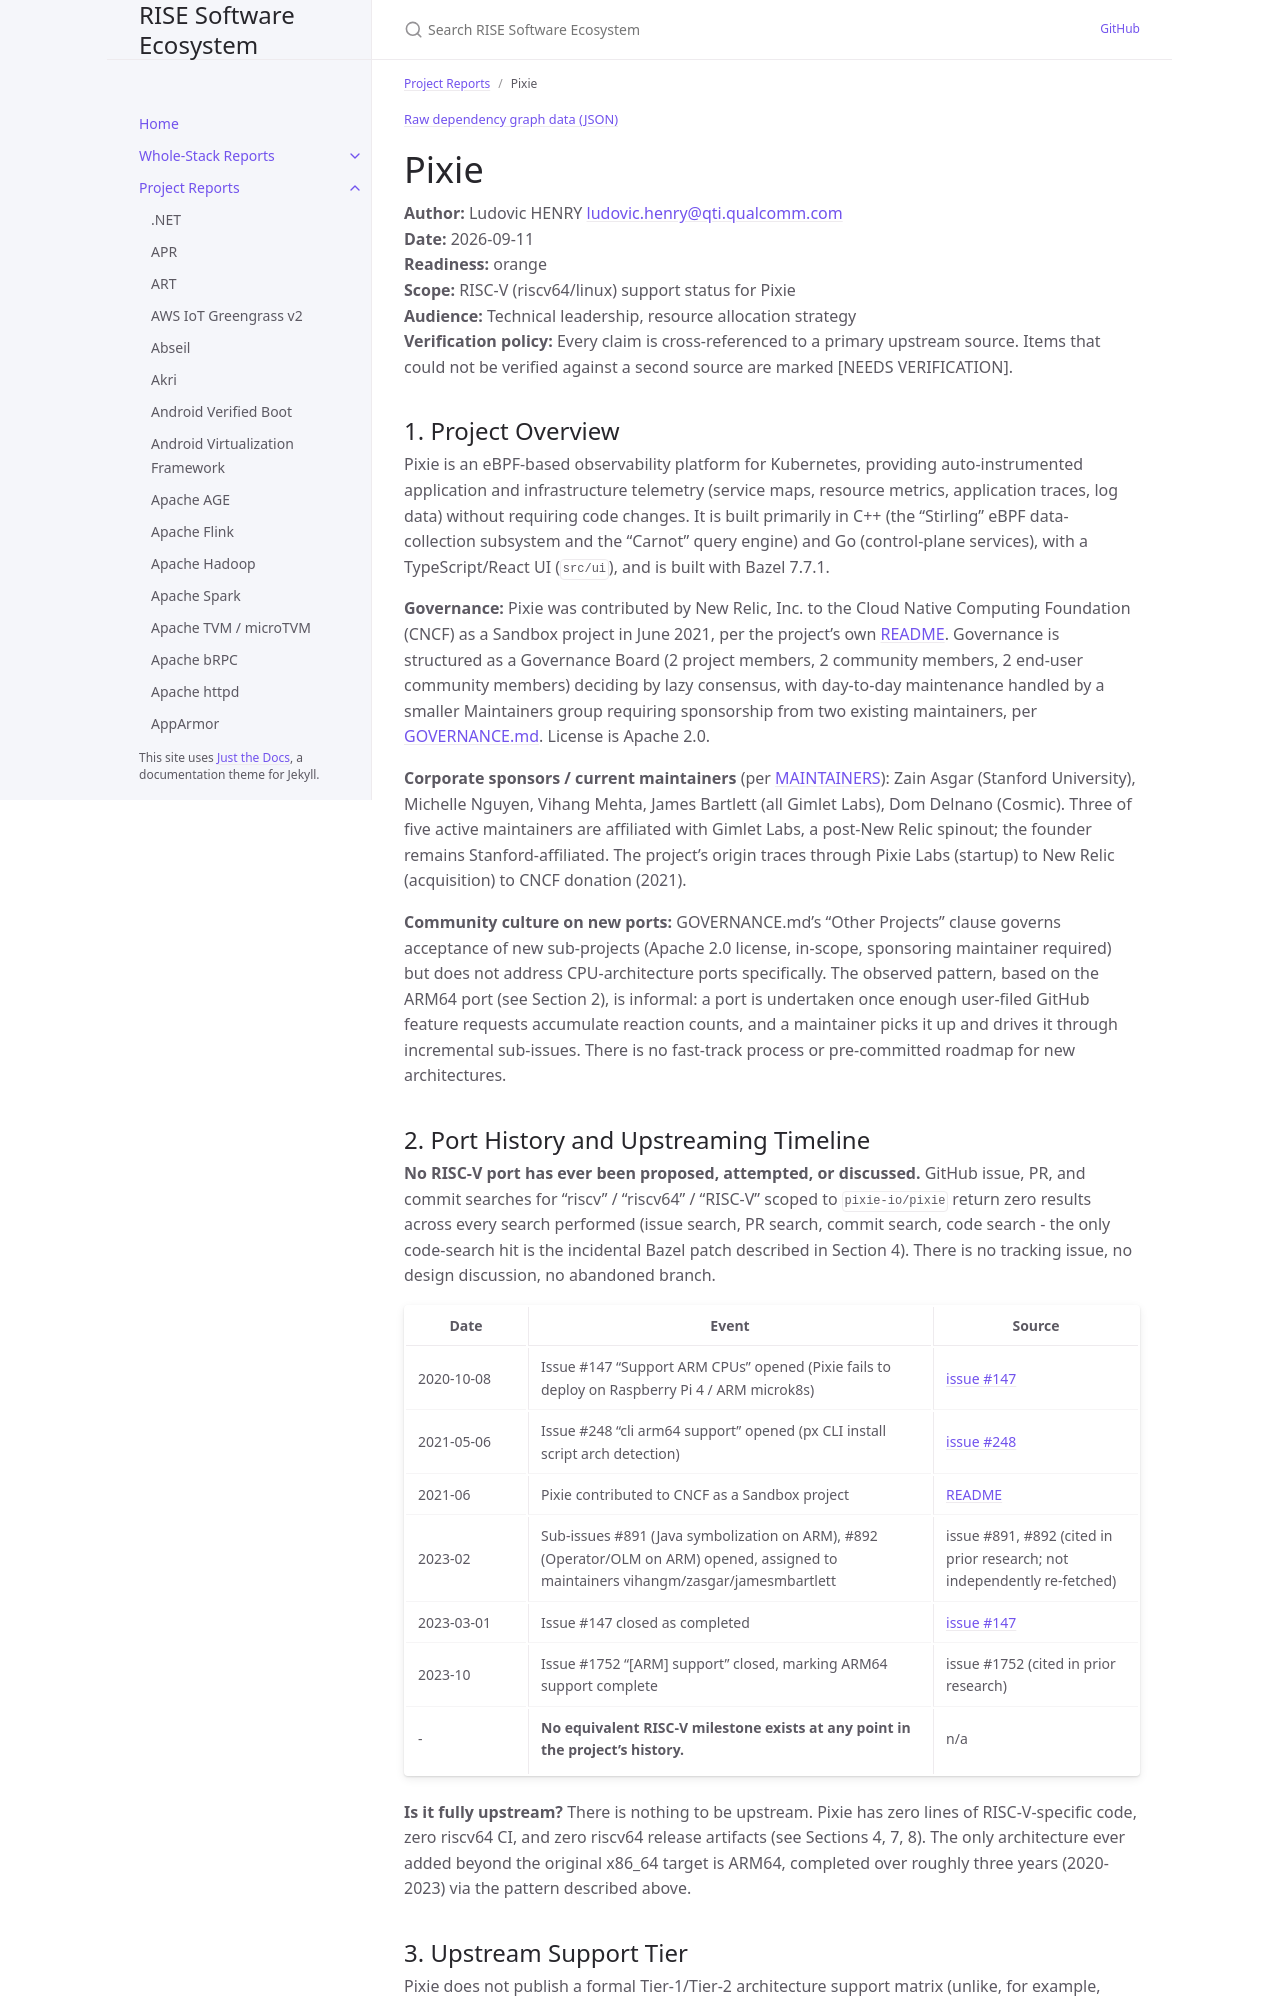

repository: riseproject-dev/sw-ecosystem · page: project-reports/pixie.html · generator: jekyll

---
title: Pixie
parent: Project Reports
color: orange
---

{% include dependency-graph.html slug="dependencies" subset="pixie" %}

# Pixie

**Author:** Ludovic HENRY <ludovic.henry@qti.qualcomm.com><br/>
**Date:** 2026-09-11<br/>
**Readiness:** orange<br/>
**Scope:** RISC-V (riscv64/linux) support status for Pixie<br/>
**Audience:** Technical leadership, resource allocation strategy<br/>
**Verification policy:** Every claim is cross-referenced to a primary upstream source. Items that could not be verified against a second source are marked [NEEDS VERIFICATION].<br/>

## 1. Project Overview

Pixie is an eBPF-based observability platform for Kubernetes, providing auto-instrumented application and infrastructure telemetry (service maps, resource metrics, application traces, log data) without requiring code changes. It is built primarily in C++ (the "Stirling" eBPF data-collection subsystem and the "Carnot" query engine) and Go (control-plane services), with a TypeScript/React UI (`src/ui`), and is built with Bazel 7.7.1.

**Governance:** Pixie was contributed by New Relic, Inc. to the Cloud Native Computing Foundation (CNCF) as a Sandbox project in June 2021, per the project's own [README](https://github.com/pixie-io/pixie/blob/830ff2ad3d5b6d4ff5a975ac5b21d43d42ce4bef/README.md). Governance is structured as a Governance Board (2 project members, 2 community members, 2 end-user community members) deciding by lazy consensus, with day-to-day maintenance handled by a smaller Maintainers group requiring sponsorship from two existing maintainers, per [GOVERNANCE.md](https://github.com/pixie-io/pixie/blob/830ff2ad3d5b6d4ff5a975ac5b21d43d42ce4bef/GOVERNANCE.md). License is Apache 2.0.

**Corporate sponsors / current maintainers** (per [MAINTAINERS](https://github.com/pixie-io/pixie/blob/830ff2ad3d5b6d4ff5a975ac5b21d43d42ce4bef/MAINTAINERS)): Zain Asgar (Stanford University), Michelle Nguyen, Vihang Mehta, James Bartlett (all Gimlet Labs), Dom Delnano (Cosmic). Three of five active maintainers are affiliated with Gimlet Labs, a post-New Relic spinout; the founder remains Stanford-affiliated. The project's origin traces through Pixie Labs (startup) to New Relic (acquisition) to CNCF donation (2021).

**Community culture on new ports:** GOVERNANCE.md's "Other Projects" clause governs acceptance of new sub-projects (Apache 2.0 license, in-scope, sponsoring maintainer required) but does not address CPU-architecture ports specifically. The observed pattern, based on the ARM64 port (see Section 2), is informal: a port is undertaken once enough user-filed GitHub feature requests accumulate reaction counts, and a maintainer picks it up and drives it through incremental sub-issues. There is no fast-track process or pre-committed roadmap for new architectures.
